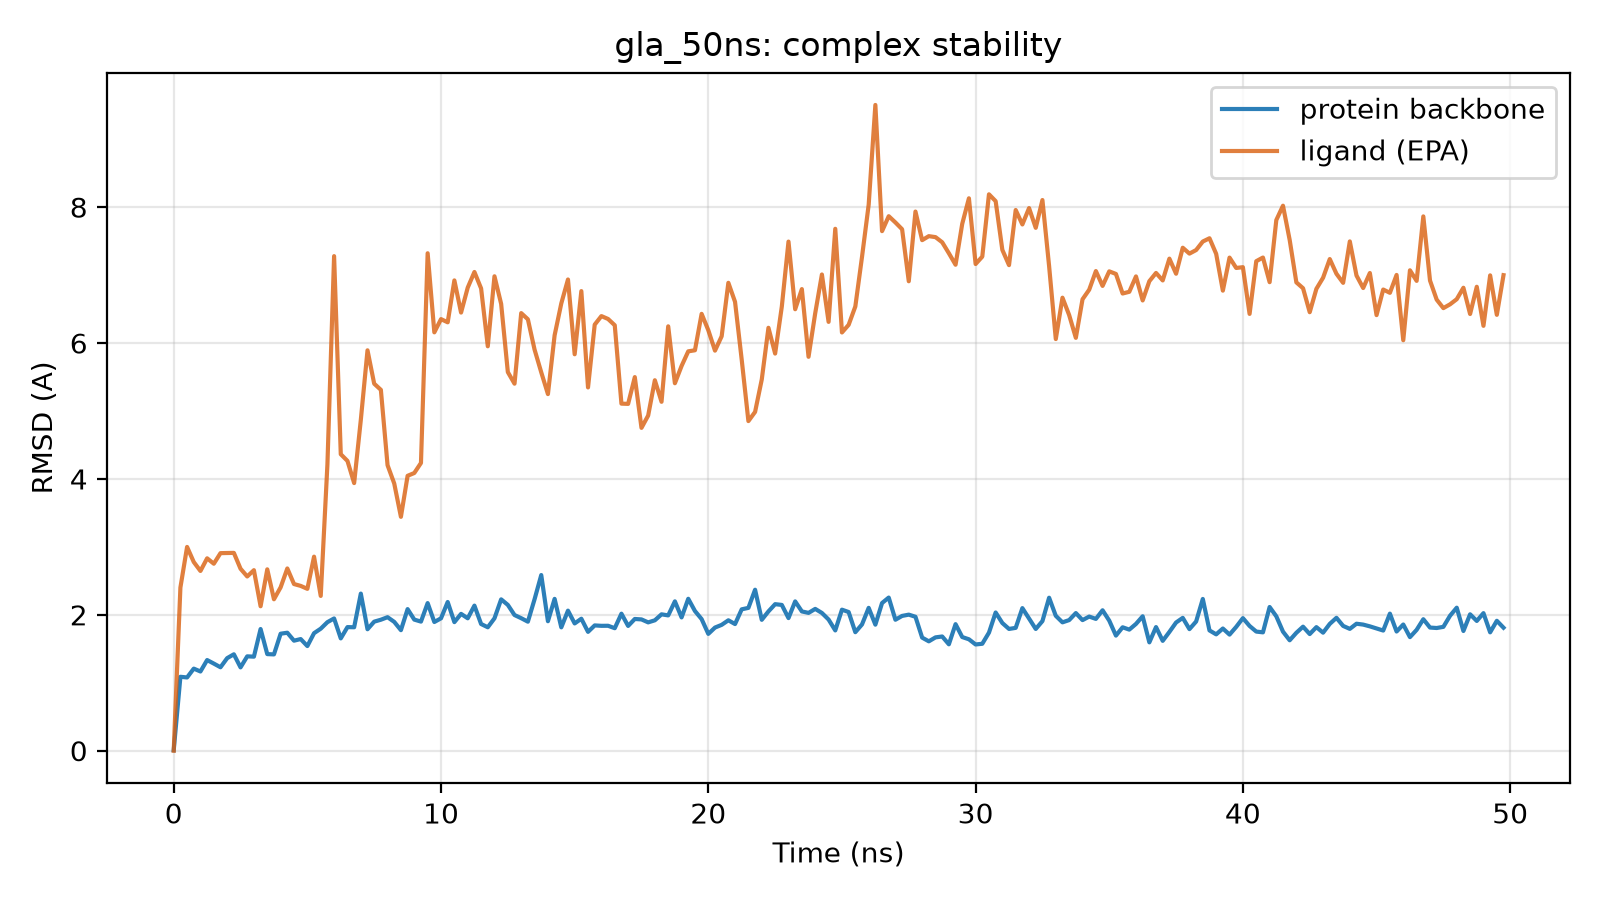

The data file committed next to this chart (first rows):
time_ns, protein_bb_rmsd_A, ligand_rmsd_A
0.0, 0.007, 0.0
0.25, 1.088, 2.401
0.5, 1.078, 2.999
0.75, 1.208, 2.777
1.0, 1.166, 2.645
1.25, 1.334, 2.832
1.5, 1.282, 2.752
1.75, 1.228, 2.908
2.0, 1.362, 2.909
2.25, 1.419, 2.912
2.5, 1.227, 2.678
2.75, 1.389, 2.565
3.0, 1.384, 2.657
3.25, 1.791, 2.126
3.5, 1.422, 2.669
3.75, 1.417, 2.229
4.0, 1.722, 2.405
4.25, 1.736, 2.682
4.5, 1.62, 2.453
4.75, 1.643, 2.426
5.0, 1.54, 2.382
5.25, 1.73, 2.856
5.5, 1.796, 2.278
5.75, 1.892, 4.212
6.0, 1.947, 7.279
6.25, 1.653, 4.364
6.5, 1.819, 4.265
6.75, 1.817, 3.939
7.0, 2.312, 4.87
7.25, 1.788, 5.893
7.5, 1.899, 5.402
7.75, 1.928, 5.311
8.0, 1.965, 4.202
8.25, 1.896, 3.933
8.5, 1.774, 3.443
8.75, 2.084, 4.046
9.0, 1.93, 4.087
9.25, 1.9, 4.235
9.5, 2.173, 7.322
9.75, 1.894, 6.157
10.0, 1.949, 6.352
10.25, 2.189, 6.305
10.5, 1.893, 6.922
10.75, 2.014, 6.448
11.0, 1.949, 6.817
11.25, 2.135, 7.046
11.5, 1.865, 6.804
11.75, 1.817, 5.952
12.0, 1.948, 6.983
12.25, 2.228, 6.576
12.5, 2.146, 5.573
12.75, 1.997, 5.402
13.0, 1.95, 6.441
13.25, 1.899, 6.35
13.5, 2.229, 5.904
13.75, 2.585, 5.569
14.0, 1.906, 5.249
14.25, 2.235, 6.114
14.5, 1.815, 6.584
14.75, 2.061, 6.935
... 140 more rows
